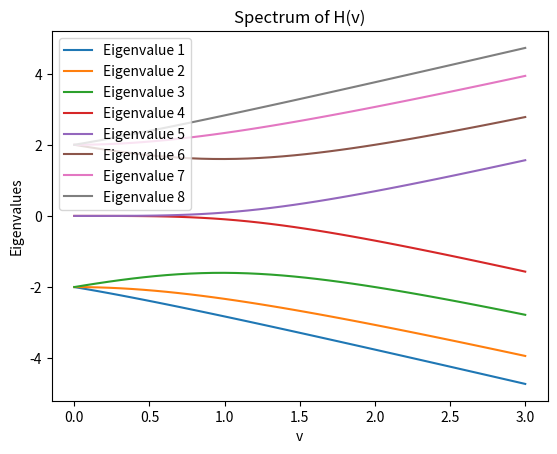
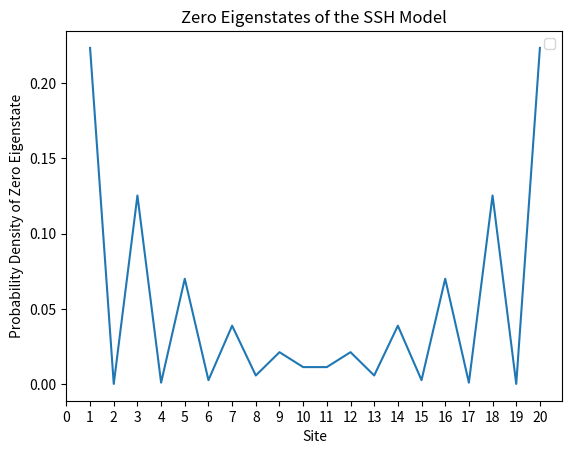

Source code (Python) for these figures, in order: (Note: this script raises an exception after producing the figures.)
import numpy as np
import matplotlib.pyplot as plt
def delta_kronecker(i,j):
    if i==j:
        return 1
    else:
        return 0
sum1 = 0 
sum2 = 0
n = 4
v=1
w=2
def part1(i,j,n,v,w):
    p1=0
    p2=0
    for k in range(1,2*n,2):
        p1 += delta_kronecker(i,k+1)*delta_kronecker(j,k)+delta_kronecker(j,k+1)*delta_kronecker(i,k) 
    for k in range(1,2*(n-1),2):
        p2 += delta_kronecker(i,k+2)*delta_kronecker(j,k+1)+delta_kronecker(j,k+2)*delta_kronecker(i,k+1)
    return (v*p1+w*p2)


H = np.zeros((2*n, 2*n))
for i in range(2*n):
    for j in range(2*n):
        H[i][j]= part1(i+1,j+1,n,v,w)
print(H)

vvals = np.linspace(0,3,40)
Hmaster= np.zeros((40, 2*n, 2*n))
for k in range(40):
    for i in range(2*n):
        for j in range(2*n):
            Hmaster[k][i][j]= part1(i+1,j+1,n,vvals[k],w)
Hmastereigvals= []
Hmastereigvecs= []
for k in range(40):
    Hk=Hmaster[k]
    eigvals, eigvecs = np.linalg.eigh(Hk)
    Hmastereigvals.append(eigvals)
    Hmastereigvecs.append(eigvecs)
Hmastereigvals= np.array(Hmastereigvals)
Hmastereigvecs= np.array(Hmastereigvecs)

for k in range(8):
    plt.plot(vvals,Hmastereigvals[:,k], label=f'Eigenvalue {k+1}')
plt.xlabel('v')
plt.ylabel('Eigenvalues')
plt.title('Spectrum of H(v)')
plt.legend()
plt.show()
 

Hnew = np.zeros((2*10, 2*10))
for i in range(2*10):
    for j in range(2*10):
        Hnew[i][j]= part1(i+1,j+1,10,3,4)

eigvalsnew, eigvecsnew = np.linalg.eigh(Hnew)
plt.plot(np.linspace(1,20,20),eigvecsnew[:,10]*eigvecsnew[:,10])
plt.xlabel('Site')
plt.ylabel('Probability Density of Zero Eigenstate')
plt.xticks(np.arange(0, 21, 1))
plt.title('Zero Eigenstates of the SSH Model')
plt.legend()
plt.show()
print(eigvalsnew)
print(eigvecsnew)


import mpmath as mp 
k = np.linspace(0, 2*np.pi, 100)
plt.plot(3+4*np.cos(k),4*np.sin(k))
plt.xticks(np.arange(-10, 11, 1))
plt.yticks(np.arange(-10, 11, 1))
plt.axhline(0, color='black', lw=0.5)
plt.axvline(0, color='black', lw=0.5)
plt.show()
diffel= lambda k:3+4*mp.exp(-1*mp.j*k)
integral = (mp.quad(lambda k: mp.diff(diffel, k)/diffel(k), [-mp.pi, mp.pi]))/(2*mp.pi*mp.j)
print(integral)
